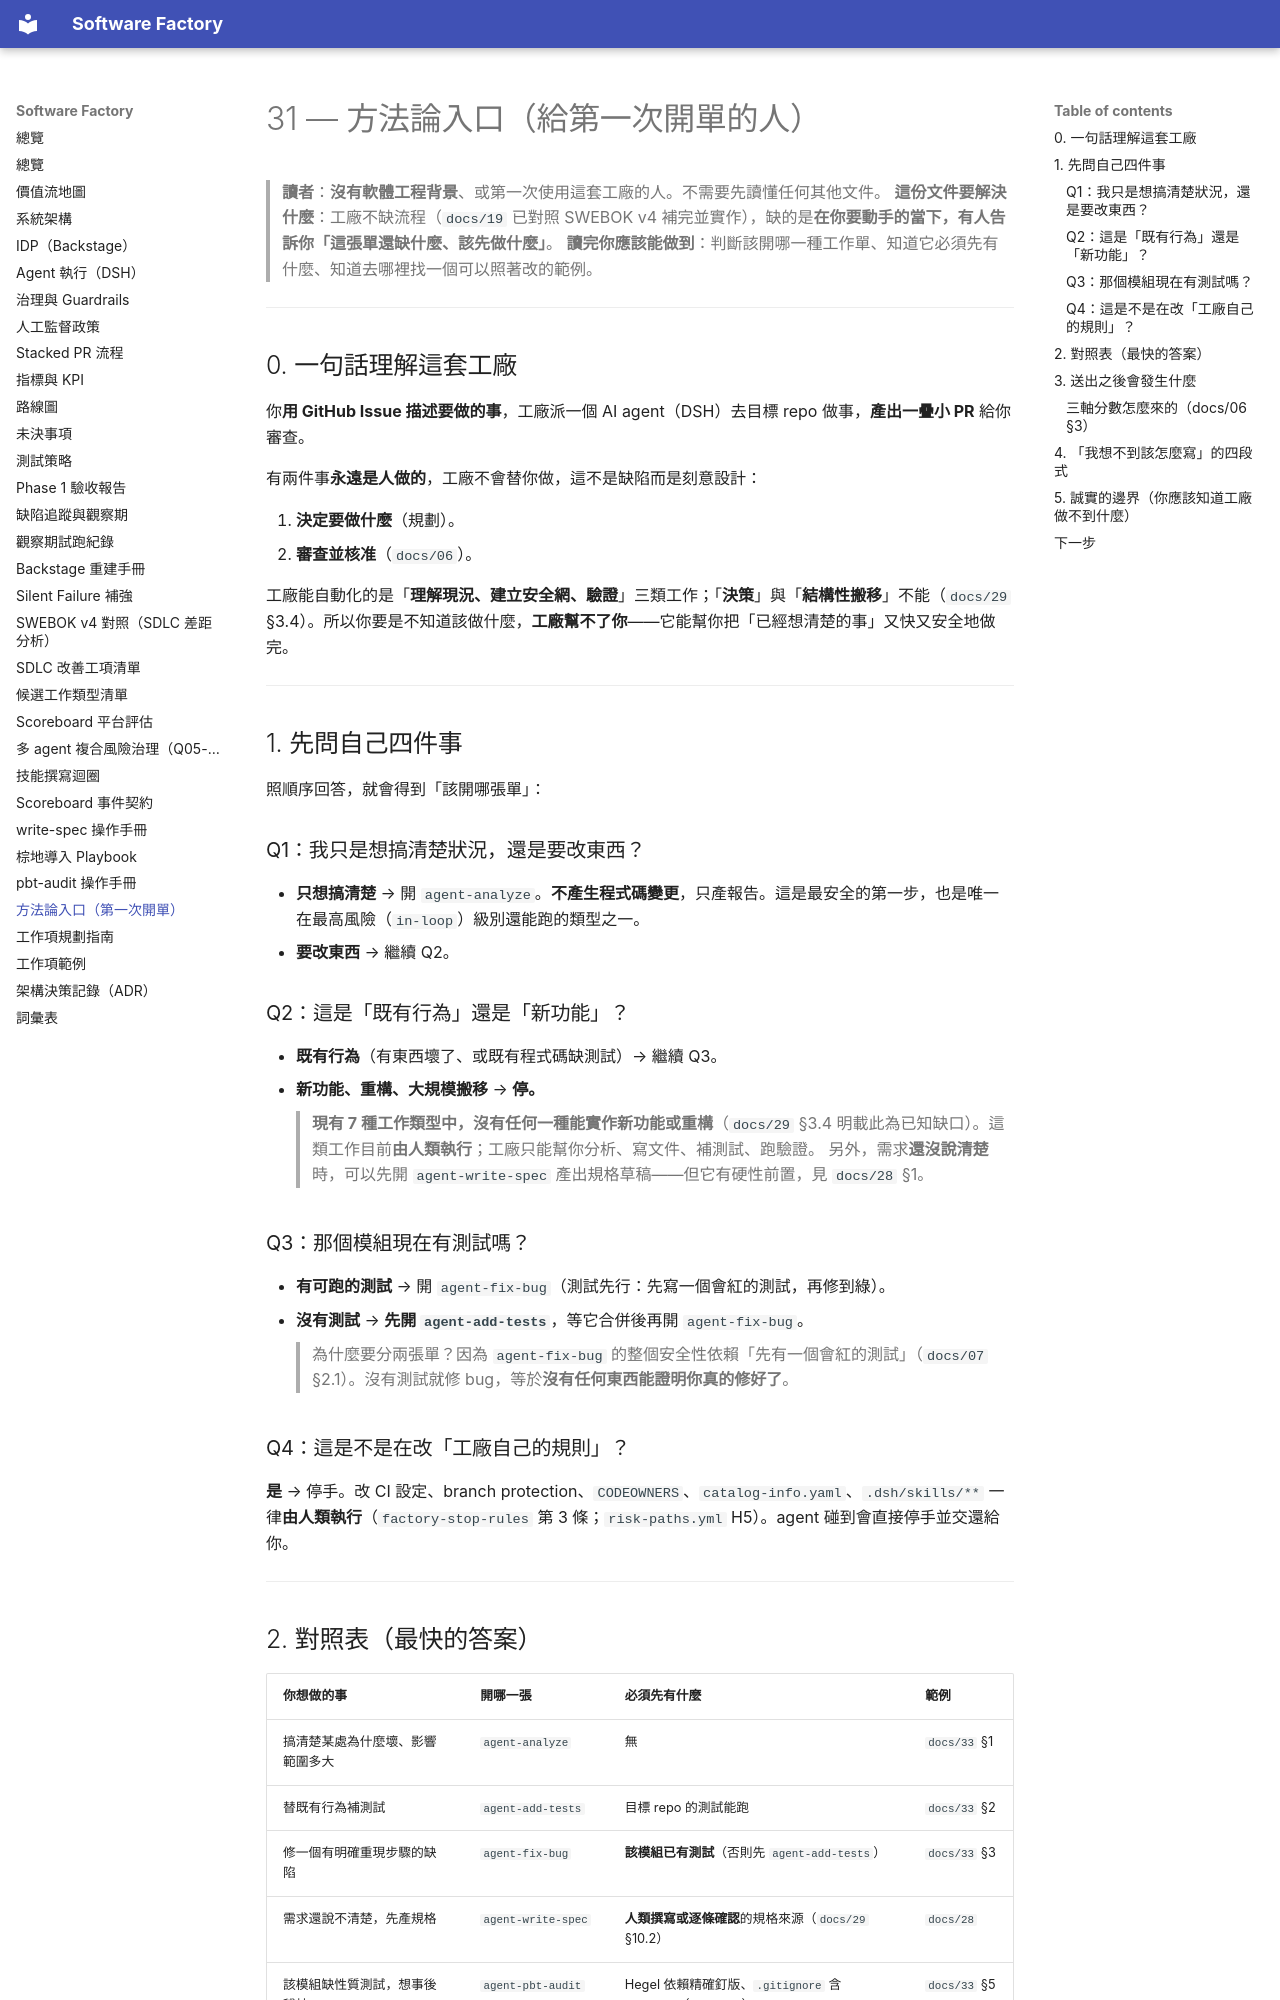

repository: aswf-dev/software_factory · page: 31-methodology-entry/index.html · generator: mkdocs

# 31 — 方法論入口（給第一次開單的人）

> **讀者**：**沒有軟體工程背景**、或第一次使用這套工廠的人。不需要先讀懂任何其他文件。
> **這份文件要解決什麼**：工廠不缺流程（`docs/19` 已對照 SWEBOK v4 補完並實作），缺的是**在你要動手的當下，有人告訴你「這張單還缺什麼、該先做什麼」**。
> **讀完你應該能做到**：判斷該開哪一種工作單、知道它必須先有什麼、知道去哪裡找一個可以照著改的範例。

---

## 0. 一句話理解這套工廠

你**用 GitHub Issue 描述要做的事**，工廠派一個 AI agent（DSH）去目標 repo 做事，**產出一疊小 PR** 給你審查。

有兩件事**永遠是人做的**，工廠不會替你做，這不是缺陷而是刻意設計：

1. **決定要做什麼**（規劃）。
2. **審查並核准**（`docs/06`）。

工廠能自動化的是「**理解現況、建立安全網、驗證**」三類工作；「**決策**」與「**結構性搬移**」不能（`docs/29` §3.4）。所以你要是不知道該做什麼，**工廠幫不了你**——它能幫你把「已經想清楚的事」又快又安全地做完。

---

## 1. 先問自己四件事

照順序回答，就會得到「該開哪張單」：

### Q1：我只是想搞清楚狀況，還是要改東西？

- **只想搞清楚** → 開 `agent-analyze`。**不產生程式碼變更**，只產報告。這是最安全的第一步，也是唯一在最高風險（`in-loop`）級別還能跑的類型之一。
- **要改東西** → 繼續 Q2。

### Q2：這是「既有行為」還是「新功能」？

- **既有行為**（有東西壞了、或既有程式碼缺測試）→ 繼續 Q3。
- **新功能、重構、大規模搬移** → **停。**
  > **現有 7 種工作類型中，沒有任何一種能實作新功能或重構**（`docs/29` §3.4 明載此為已知缺口）。這類工作目前**由人類執行**；工廠只能幫你分析、寫文件、補測試、跑驗證。
  > 另外，需求**還沒說清楚**時，可以先開 `agent-write-spec` 產出規格草稿——但它有硬性前置，見 `docs/28` §1。

### Q3：那個模組現在有測試嗎？

- **有可跑的測試** → 開 `agent-fix-bug`（測試先行：先寫一個會紅的測試，再修到綠）。
- **沒有測試** → **先開 `agent-add-tests`**，等它合併後再開 `agent-fix-bug`。
  > 為什麼要分兩張單？因為 `agent-fix-bug` 的整個安全性依賴「先有一個會紅的測試」（`docs/07` §2.1）。沒有測試就修 bug，等於**沒有任何東西能證明你真的修好了**。

### Q4：這是不是在改「工廠自己的規則」？

**是** → 停手。改 CI 設定、branch protection、`CODEOWNERS`、`catalog-info.yaml`、`.dsh/skills/**` 一律**由人類執行**（`factory-stop-rules` 第 3 條；`risk-paths.yml` H5）。agent 碰到會直接停手並交還給你。

---
